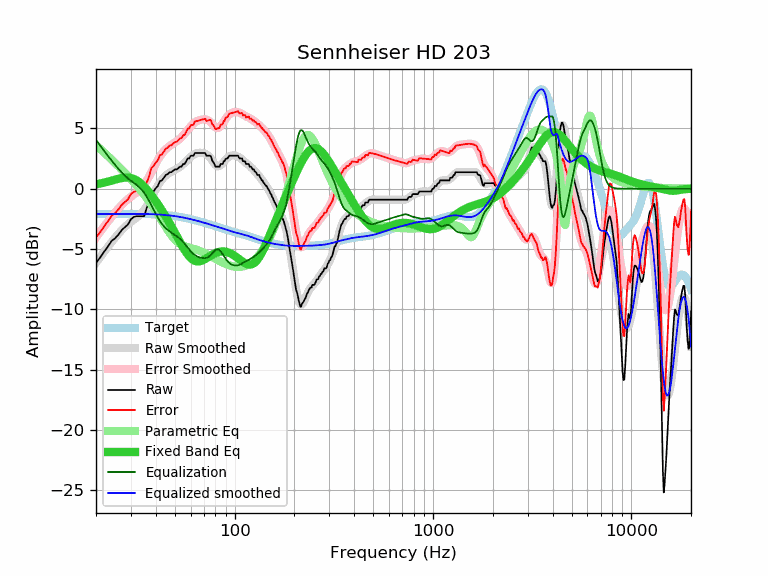

The data file committed next to this chart (first rows):
frequency, raw, error, smoothed, error_smoothed, equalization, parametric_eq, equalized_raw, equalized_smoothed, target
20, -6.15, -4.05, -6.15, -4.05, 4.05, 0.37, -2.10, -2.10, -2.10
21, -5.70, -3.60, -5.67, -3.57, 3.57, 0.44, -2.12, -2.10, -2.10
22, -5.22, -3.12, -5.22, -3.13, 3.13, 0.51, -2.09, -2.09, -2.09
23, -4.78, -2.69, -4.80, -2.71, 2.71, 0.59, -2.07, -2.09, -2.09
24, -4.33, -2.24, -4.41, -2.32, 2.32, 0.68, -2.00, -2.09, -2.09
25, -4.10, -2.01, -4.05, -1.96, 1.96, 0.76, -2.14, -2.09, -2.09
26, -3.79, -1.70, -3.72, -1.63, 1.63, 0.83, -2.16, -2.09, -2.09
27, -3.42, -1.33, -3.42, -1.34, 1.34, 0.89, -2.08, -2.09, -2.09
28, -3.19, -1.10, -3.16, -1.08, 1.08, 0.92, -2.11, -2.09, -2.09
29, -2.96, -0.87, -2.94, -0.85, 0.85, 0.93, -2.10, -2.09, -2.09
30, -2.53, -0.44, -2.75, -0.66, 0.66, 0.89, -1.87, -2.09, -2.09
31, -2.35, -0.26, -2.57, -0.49, 0.49, 0.82, -1.86, -2.09, -2.09
32, -2.28, -0.19, -2.41, -0.32, 0.32, 0.70, -1.96, -2.09, -2.09
33, -2.28, -0.19, -2.22, -0.13, 0.13, 0.56, -2.15, -2.09, -2.09
34, -2.28, -0.19, -2.00, 0.09, -0.09, 0.38, -2.37, -2.09, -2.09
35, -2.28, -0.18, -1.75, 0.35, -0.35, 0.17, -2.63, -2.10, -2.10
36, -1.60, 0.50, -1.44, 0.66, -0.66, -0.05, -2.25, -2.10, -2.10
37, -1.11, 1.00, -1.11, 1.00, -1.00, -0.28, -2.11, -2.10, -2.10
38, -0.41, 1.70, -0.75, 1.36, -1.36, -0.52, -1.77, -2.11, -2.11
39, -0.23, 1.89, -0.39, 1.73, -1.73, -0.77, -1.96, -2.12, -2.12
40, 0.03, 2.16, -0.04, 2.08, -2.08, -1.02, -2.05, -2.13, -2.13
41, 0.23, 2.37, 0.27, 2.40, -2.40, -1.28, -2.17, -2.14, -2.13
42, 0.63, 2.78, 0.53, 2.68, -2.68, -1.54, -2.05, -2.15, -2.15
43, 0.69, 2.85, 0.76, 2.92, -2.92, -1.80, -2.22, -2.16, -2.16
44, 0.91, 3.08, 0.95, 3.12, -3.12, -2.06, -2.20, -2.17, -2.17
45, 1.14, 3.33, 1.10, 3.28, -3.28, -2.33, -2.14, -2.18, -2.18
46, 1.21, 3.41, 1.22, 3.42, -3.42, -2.59, -2.21, -2.20, -2.20
47, 1.37, 3.59, 1.33, 3.54, -3.54, -2.86, -2.17, -2.22, -2.22
48, 1.37, 3.61, 1.41, 3.65, -3.65, -3.13, -2.28, -2.23, -2.23
49, 1.50, 3.76, 1.49, 3.75, -3.75, -3.39, -2.24, -2.25, -2.25
50, 1.60, 3.88, 1.57, 3.84, -3.84, -3.66, -2.24, -2.27, -2.27
51, 1.60, 3.90, 1.64, 3.94, -3.94, -3.92, -2.34, -2.29, -2.29
52, 1.70, 4.02, 1.73, 4.04, -4.04, -4.17, -2.34, -2.32, -2.32
53, 1.83, 4.17, 1.82, 4.16, -4.16, -4.42, -2.32, -2.34, -2.34
54, 1.83, 4.20, 1.92, 4.28, -4.28, -4.66, -2.45, -2.36, -2.36
55, 2.05, 4.44, 2.03, 4.42, -4.42, -4.88, -2.37, -2.39, -2.39
56, 2.05, 4.47, 2.16, 4.57, -4.57, -5.09, -2.52, -2.41, -2.41
57, 2.28, 4.72, 2.28, 4.72, -4.72, -5.29, -2.44, -2.44, -2.44
58, 2.51, 4.98, 2.41, 4.88, -4.88, -5.46, -2.37, -2.47, -2.47
59, 2.51, 5.01, 2.54, 5.03, -5.03, -5.61, -2.52, -2.49, -2.49
60, 2.73, 5.25, 2.65, 5.17, -5.17, -5.74, -2.44, -2.52, -2.52
61, 2.74, 5.29, 2.75, 5.30, -5.30, -5.84, -2.55, -2.55, -2.55
62, 2.74, 5.32, 2.83, 5.41, -5.41, -5.92, -2.66, -2.58, -2.58
63, 2.96, 5.57, 2.89, 5.50, -5.50, -5.98, -2.54, -2.61, -2.61
64, 2.96, 5.60, 2.93, 5.57, -5.57, -6.01, -2.61, -2.64, -2.64
65, 2.96, 5.63, 2.96, 5.63, -5.63, -6.03, -2.67, -2.67, -2.67
66, 2.96, 5.66, 2.98, 5.68, -5.68, -6.03, -2.71, -2.70, -2.70
67, 2.96, 5.69, 2.98, 5.71, -5.71, -6.01, -2.75, -2.73, -2.73
68, 2.96, 5.72, 2.98, 5.74, -5.74, -5.98, -2.77, -2.76, -2.76
69, 2.96, 5.75, 2.97, 5.75, -5.75, -5.94, -2.79, -2.79, -2.79
70, 2.96, 5.78, 2.94, 5.76, -5.76, -5.89, -2.80, -2.82, -2.82
71, 2.96, 5.81, 2.91, 5.75, -5.75, -5.83, -2.79, -2.85, -2.85
72, 2.74, 5.62, 2.86, 5.74, -5.74, -5.77, -2.99, -2.87, -2.87
73, 2.74, 5.65, 2.80, 5.70, -5.70, -5.71, -2.96, -2.90, -2.90
74, 2.74, 5.68, 2.71, 5.65, -5.65, -5.65, -2.90, -2.93, -2.93
75, 2.74, 5.71, 2.61, 5.57, -5.57, -5.59, -2.83, -2.96, -2.96
76, 2.67, 5.66, 2.49, 5.48, -5.48, -5.53, -2.81, -2.99, -2.99
77, 2.33, 5.35, 2.35, 5.37, -5.37, -5.48, -3.04, -3.02, -3.02
78, 2.22, 5.27, 2.22, 5.27, -5.27, -5.43, -3.04, -3.05, -3.05
79, 2.05, 5.13, 2.09, 5.17, -5.17, -5.38, -3.12, -3.08, -3.08
... 553 more rows
